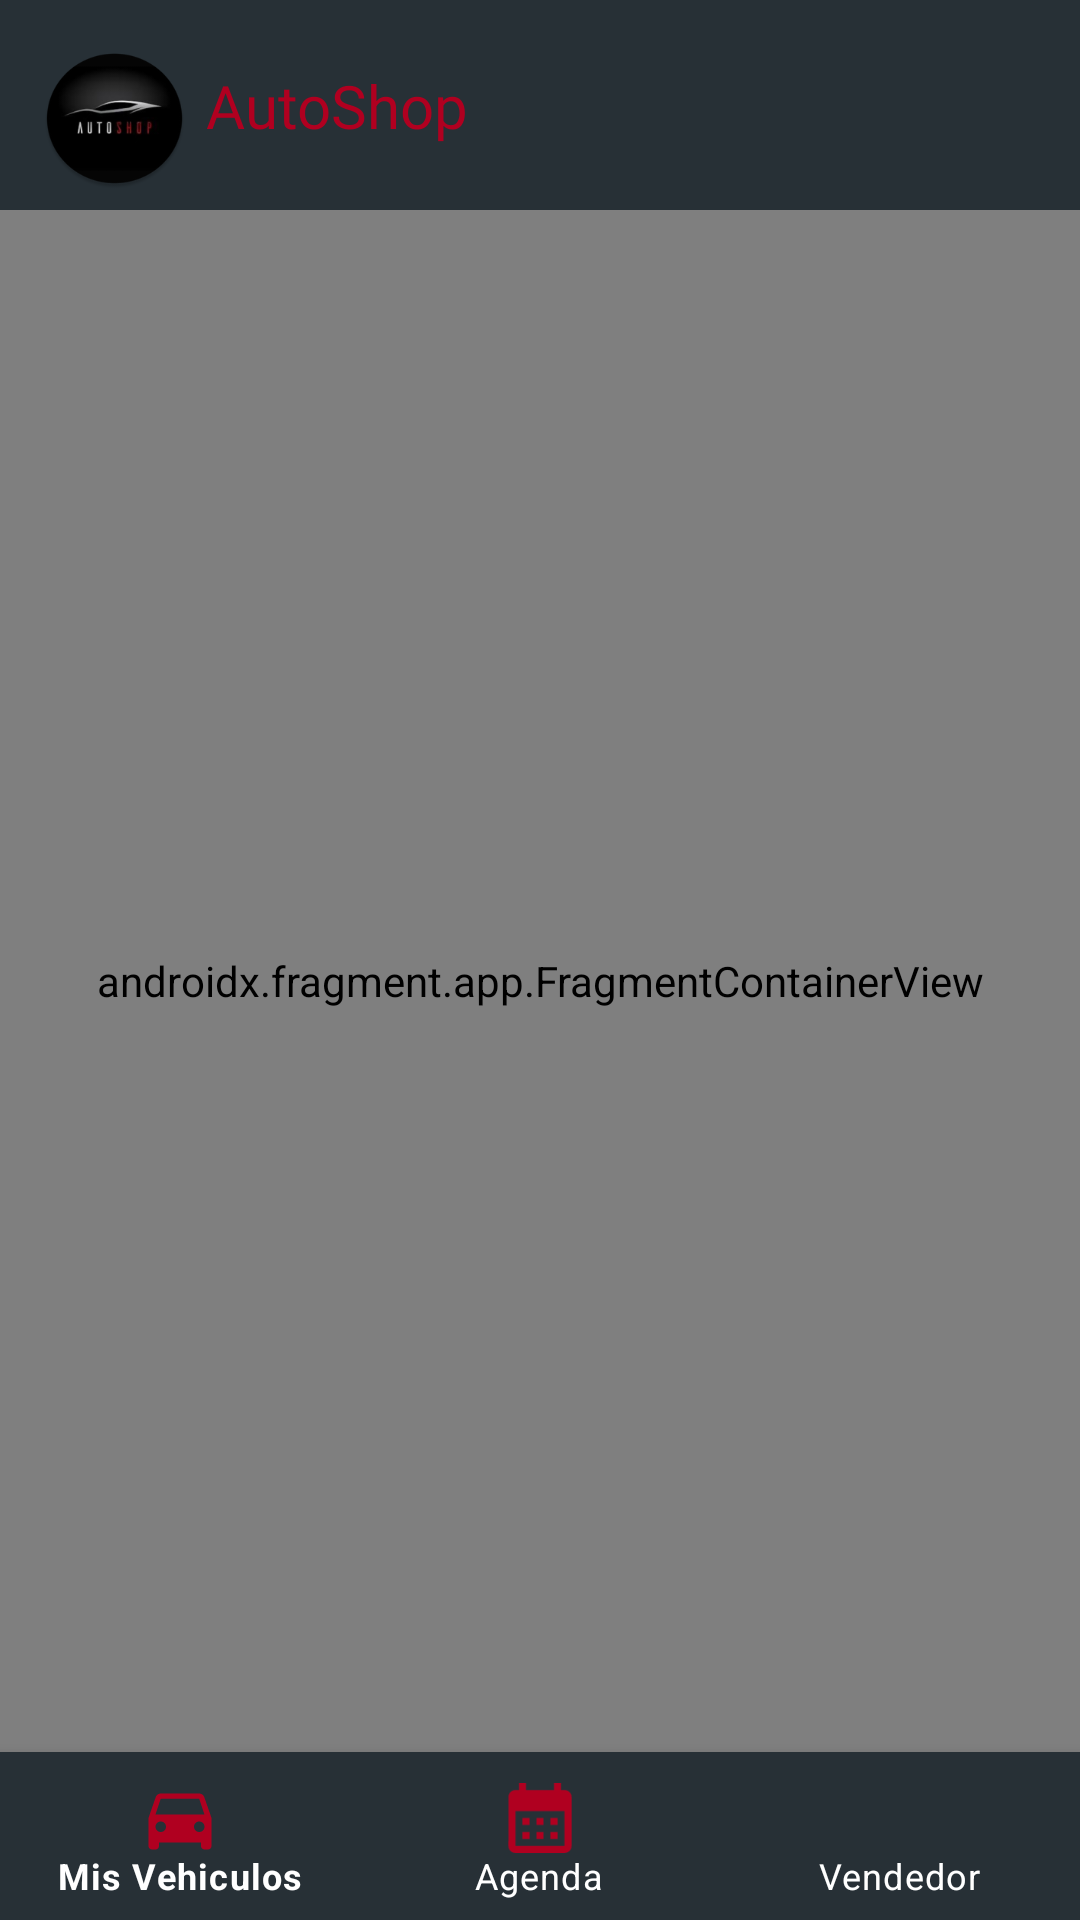

Android layout source for this screen:
<!-- AndroidManifest.xml: application theme Theme.AutoShopSplash -->
<!-- res/layout/activity_home.xml -->
<?xml version="1.0" encoding="utf-8"?>
<androidx.constraintlayout.widget.ConstraintLayout xmlns:android="http://schemas.android.com/apk/res/android"
    xmlns:app="http://schemas.android.com/apk/res-auto"
    xmlns:tools="http://schemas.android.com/tools"
    android:layout_width="match_parent"
    android:layout_height="match_parent"
    android:background="@color/purple_200">


    <view
        android:id="@+id/view"
        class="androidx.viewpager.widget.ViewPager"
        android:layout_width="0dp"
        android:layout_height="70dp"
        android:background="@color/purple_500"
        app:layout_constraintBottom_toBottomOf="parent"
        app:layout_constraintEnd_toEndOf="parent"
        app:layout_constraintHorizontal_bias="0.0"
        app:layout_constraintStart_toStartOf="parent"
        app:layout_constraintTop_toTopOf="parent"
        app:layout_constraintVertical_bias="0.0"
        tools:ignore="SpeakableTextPresentCheck" />



    <TextView
        android:id="@+id/textView2"
        style="@style/Theme.AutoShopSplash"
        android:layout_width="wrap_content"
        android:layout_height="wrap_content"
        android:fontFamily="@font/roboto_black"
        android:text="@string/app"
        android:textColor="@color/design_default_color_error"
        android:textSize="20sp"
        app:layout_constraintBottom_toBottomOf="@+id/view"
        app:layout_constraintEnd_toEndOf="parent"
        app:layout_constraintHorizontal_bias="0.252"
        app:layout_constraintStart_toStartOf="@+id/view"
        app:layout_constraintTop_toTopOf="@+id/view" />

    <ImageView
        android:id="@+id/imageView"
        android:layout_width="49dp"
        android:layout_height="47dp"
        android:layout_marginTop="16dp"
        android:background="@drawable/logo"
        app:layout_constraintEnd_toEndOf="parent"
        app:layout_constraintHorizontal_bias="0.044"
        app:layout_constraintStart_toStartOf="parent"
        app:layout_constraintTop_toTopOf="@+id/view" />

    <androidx.fragment.app.FragmentContainerView
        android:id="@+id/contenido"
        android:layout_width="0dp"
        android:layout_height="0dp"
        android:name="com.example.autoshopsplash.VehiculosFragment"
        app:layout_constraintBottom_toBottomOf="parent"
        app:layout_constraintBottom_toTopOf="@+id/footer"
        app:layout_constraintEnd_toEndOf="parent"
        app:layout_constraintHorizontal_bias="0.0"
        app:layout_constraintStart_toStartOf="parent"
        app:layout_constraintTop_toBottomOf="@+id/view"
        app:layout_constraintVertical_bias="0.0"
        tools:ignore="MissingConstraints" />

    <com.google.android.material.bottomnavigation.BottomNavigationView
        android:id="@+id/footer"
        android:layout_width="0dp"
        android:layout_height="56dp"
        app:itemBackground="@color/purple_500"
        app:itemIconSize="28dp"
        app:itemIconTint="@color/purple_700"
        app:itemTextColor="@color/white"
        app:layout_constraintBottom_toBottomOf="parent"
        app:layout_constraintEnd_toEndOf="parent"
        app:layout_constraintHorizontal_bias="0.0"
        app:layout_constraintStart_toStartOf="parent"
        app:layout_constraintTop_toBottomOf="@+id/contenido"
        app:menu="@menu/menu_footer" />

</androidx.constraintlayout.widget.ConstraintLayout>
<!-- resources referenced by this layout -->
<resources>
  <color name="purple_200">#D3D3D3</color>
  <color name="purple_500">#273036</color>
  <color name="purple_700">#B00020</color>
  <color name="white">#FFFFFFFF</color>
  <!-- drawable logo: png bitmap (drawable, 17600 bytes) -->
  <string name="app">AutoShop</string>
  <style name="Theme.AutoShopSplash" parent="Theme.MaterialComponents.DayNight.DarkActionBar">
          
          <item name="colorPrimary">@color/black</item>
          <item name="colorPrimaryVariant">@color/purple_700</item>
          <item name="colorOnPrimary">@color/white</item>
          
          <item name="colorSecondary">@color/teal_200</item>
          <item name="colorSecondaryVariant">@color/teal_700</item>
          <item name="colorOnSecondary">@color/black</item>
          
          <item name="android:statusBarColor">?attr/colorPrimaryVariant</item>
          
      </style>
  <color name="black">#FF000000</color>
  <color name="teal_200">#737575</color>
  <color name="teal_700">#303232</color>
</resources>
